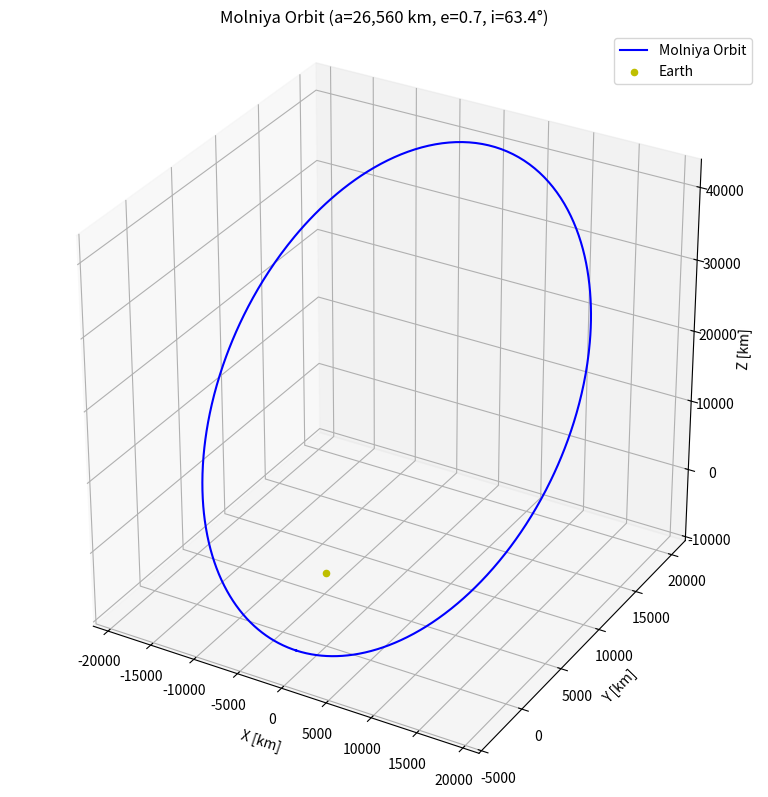

Write Python code to recreate this figure.
import numpy as np
import matplotlib.pyplot as plt

mu_earth = 3.986e14
r_earth = 6371e3

a = 26560e3
e = 0.7
i = np.deg2rad(63.4)
omega = np.deg2rad(270)
Omega = np.deg2rad(0)

T = 2 * np.pi * np.sqrt(a**3 / mu_earth)
print(f"Orbital Period = {T/3600:.2f} hr")

theta = np.linspace(0, 2 * np.pi, 800)
r = a * (1 - e**2) / (1 + e * np.cos(theta))

x_orb = r * np.cos(theta)
y_orb = r * np.sin(theta)
z_orb = np.zeros_like(theta)

R1_Omega = np.array([
    [np.cos(Omega), -np.sin(Omega), 0],
    [np.sin(Omega),  np.cos(Omega), 0],
    [0, 0, 1]
])

R2_i = np.array([
    [1, 0, 0],
    [0, np.cos(i), -np.sin(i)],
    [0, np.sin(i),  np.cos(i)]
])

R3_omega = np.array([
    [np.cos(omega), -np.sin(omega), 0],
    [np.sin(omega),  np.cos(omega), 0],
    [0, 0, 1]
])

R = R1_Omega @ R2_i @ R3_omega

pos_orb = np.vstack((x_orb, y_orb, z_orb))
pos_eci = R @ pos_orb
x_eci, y_eci, z_eci = pos_eci

fig = plt.figure(figsize=(8, 8))
ax = fig.add_subplot(111, projection='3d')

ax.plot(x_eci / 1000, y_eci / 1000, z_eci / 1000, 'b', label='Molniya Orbit')
ax.scatter(0, 0, 0, color='y', label='Earth')

ax.set_xlabel('X [km]')
ax.set_ylabel('Y [km]')
ax.set_zlabel('Z [km]')
ax.set_title('Molniya Orbit (a=26,560 km, e=0.7, i=63.4°)')
ax.legend()
ax.set_box_aspect([1, 1, 1])
ax.grid(True)

plt.tight_layout()
plt.show()
